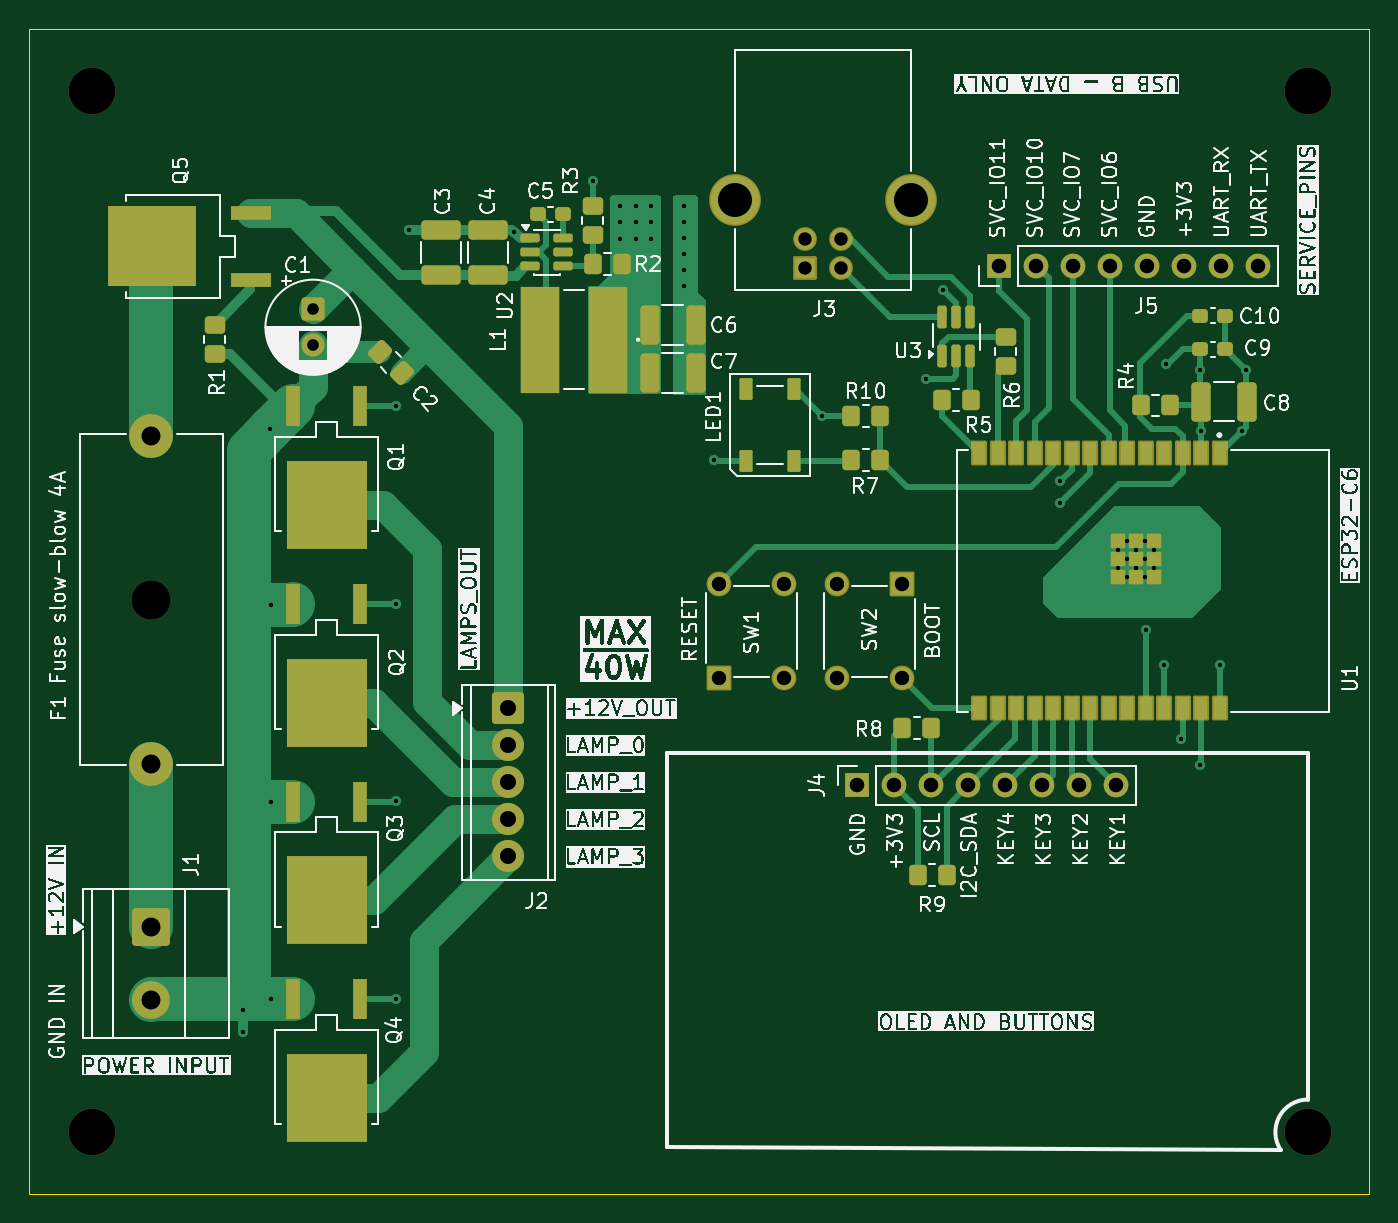
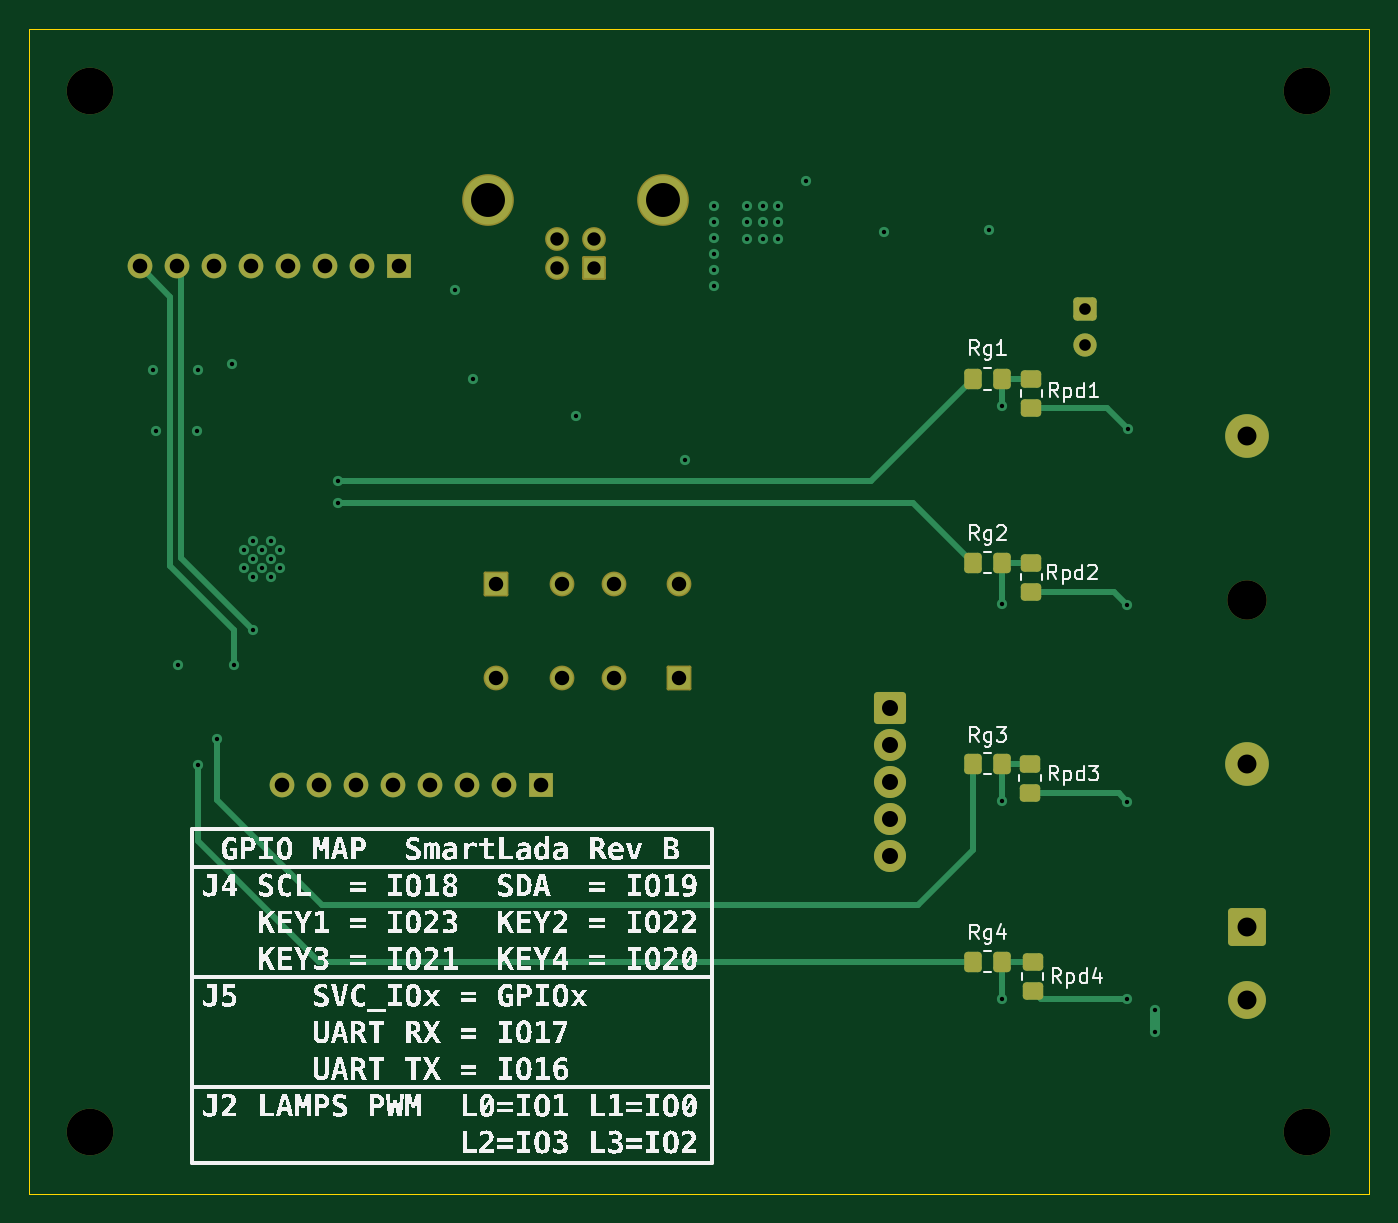
Circuit board: 11 layer files. Board 92.0 x 80.0 mm.
- bottom_copper: smartlada_revB-B_Cu.gbr (7620 bytes)
- bottom_mask: smartlada_revB-B_Mask.gbr (3670 bytes)
- bottom_silk: smartlada_revB-B_Silkscreen.gbr (131695 bytes)
- outline: smartlada_revB-Edge_Cuts.gbr (651 bytes)
- top_copper: smartlada_revB-F_Cu.gbr (23382 bytes)
- top_mask: smartlada_revB-F_Mask.gbr (7474 bytes)
- top_silk: smartlada_revB-F_Silkscreen.gbr (299290 bytes)
- inner_copper: smartlada_revB-In1_Cu_GND.gbr (109653 bytes)
- inner_copper: smartlada_revB-In2_Cu_+3V3.gbr (45403 bytes)
- drill: smartlada_revB-NPTH.drl (446 bytes)
- drill: smartlada_revB-PTH.drl (2055 bytes)

=== bottom_copper: smartlada_revB-B_Cu.gbr (7620 bytes, source omitted) ===
=== bottom_mask: smartlada_revB-B_Mask.gbr (3670 bytes, source withheld) ===
=== bottom_silk: smartlada_revB-B_Silkscreen.gbr (131695 bytes, source omitted) ===
=== outline: smartlada_revB-Edge_Cuts.gbr ===
G04 #@! TF.GenerationSoftware,KiCad,Pcbnew,10.0.4*
G04 #@! TF.CreationDate,2026-07-30T11:54:06+03:00*
G04 #@! TF.ProjectId,smartlada_revB,736d6172-746c-4616-9461-5f726576422e,rev?*
G04 #@! TF.SameCoordinates,PX33365a0PY8917370*
G04 #@! TF.FileFunction,Profile,NP*
%FSLAX46Y46*%
G04 Gerber Fmt 4.6, Leading zero omitted, Abs format (unit mm)*
G04 Created by KiCad (PCBNEW 10.0.4) date 2026-07-30 11:54:06*
%MOMM*%
%LPD*%
G01*
G04 APERTURE LIST*
G04 #@! TA.AperFunction,Profile*
%ADD10C,0.050000*%
G04 #@! TD*
G04 APERTURE END LIST*
D10*
X-500000Y79500000D02*
X91500000Y79500000D01*
X91500000Y-500000D01*
X-500000Y-500000D01*
X-500000Y79500000D01*
M02*

=== top_copper: smartlada_revB-F_Cu.gbr (23382 bytes, source omitted) ===
=== top_mask: smartlada_revB-F_Mask.gbr (7474 bytes, source omitted) ===
=== top_silk: smartlada_revB-F_Silkscreen.gbr (299290 bytes, source omitted) ===
=== inner_copper: smartlada_revB-In1_Cu_GND.gbr (109653 bytes, source omitted) ===
=== inner_copper: smartlada_revB-In2_Cu_+3V3.gbr (45403 bytes, source omitted) ===
=== drill: smartlada_revB-NPTH.drl ===
M48
; DRILL file KiCad 10.0.4 date 2026-07-30T11:45:24
; FORMAT={-:-/ absolute / metric / decimal}
; #@! TF.CreationDate,2026-07-30T11:45:24+03:00
; #@! TF.GenerationSoftware,Kicad,Pcbnew,10.0.4
; #@! TF.FileFunction,NonPlated,1,4,NPTH
FMAT,2
METRIC
; #@! TA.AperFunction,NonPlated,NPTH,ComponentDrill
T1C2.700
; #@! TA.AperFunction,NonPlated,NPTH,ComponentDrill
T2C3.200
%
G90
G05
T1
X7.9Y40.3
T2
X3.8Y75.25
X3.8Y3.75
X87.3Y75.25
X87.3Y3.75
M30

=== drill: smartlada_revB-PTH.drl ===
M48
; DRILL file KiCad 10.0.4 date 2026-07-30T11:45:24
; FORMAT={-:-/ absolute / metric / decimal}
; #@! TF.CreationDate,2026-07-30T11:45:24+03:00
; #@! TF.GenerationSoftware,Kicad,Pcbnew,10.0.4
; #@! TF.FileFunction,Plated,1,4,PTH
FMAT,2
METRIC
; #@! TA.AperFunction,Plated,PTH,ViaDrill
T1C0.300
; #@! TA.AperFunction,Plated,PTH,ComponentDrill
T2C0.300
; #@! TA.AperFunction,Plated,PTH,ComponentDrill
T3C0.800
; #@! TA.AperFunction,Plated,PTH,ComponentDrill
T4C0.920
; #@! TA.AperFunction,Plated,PTH,ComponentDrill
T5C0.991
; #@! TA.AperFunction,Plated,PTH,ComponentDrill
T6C1.000
; #@! TA.AperFunction,Plated,PTH,ComponentDrill
T7C1.100
; #@! TA.AperFunction,Plated,PTH,ComponentDrill
T8C1.300
; #@! TA.AperFunction,Plated,PTH,ComponentDrill
T9C2.330
%
G90
G05
T1
X16.058Y51.992
X16.1Y39.95
X16.1Y26.443
X16.1Y12.876
X24.714Y53.576
X24.714Y39.976
X24.714Y26.476
X24.714Y12.876
X25.6Y65.65
X32.8Y65.55
X38.2Y69.05
X40.1Y67.35
X40.1Y66.2
X40.1Y65.05
X41.15Y67.35
X41.15Y66.2
X41.15Y65.05
X42.2Y67.35
X42.2Y66.2
X42.2Y65.05
X44.5Y67.35
X44.5Y66.25
X44.5Y65.15
X44.5Y64.05
X44.5Y62.95
X44.5Y61.85
X46.5Y49.9
X53.95Y52.9
X61.05Y55.45
X62.25Y61.55
X70.3Y48.45
X70.3Y46.95
X76.15Y38.2
X77.45Y35.85
X77.55Y56.45
X78.6Y30.75
X79.897Y56.05
X79.9Y28.95
X79.96Y51.85
X81.25Y35.8
X82.79Y51.91
X83.022Y56.08
T2
X14.2Y12.15
X14.2Y10.65
X74.26Y43.73
X74.26Y42.48
X74.885Y44.355
X74.885Y43.105
X74.885Y41.855
X75.51Y43.73
X75.51Y42.48
X76.135Y44.355
X76.135Y43.105
X76.135Y41.855
X76.76Y43.73
X76.76Y42.48
T3
X19.0Y60.25
X19.0Y57.75
T4
X52.75Y65.04
X52.75Y63.04
X55.25Y65.04
X55.25Y63.04
T5
X46.865Y41.401
X46.865Y34.899
X51.361Y41.401
X51.361Y34.899
X54.939Y41.401
X54.939Y34.899
X59.435Y41.401
X59.435Y34.899
T6
X56.36Y27.55
X58.9Y27.55
X61.44Y27.55
X63.98Y27.55
X66.11Y63.2
X66.52Y27.55
X68.65Y63.2
X69.06Y27.55
X71.19Y63.2
X71.6Y27.55
X73.73Y63.2
X74.14Y27.55
X76.27Y63.2
X78.81Y63.2
X81.35Y63.2
X83.89Y63.2
T7
X32.414Y32.856
X32.414Y30.316
X32.414Y27.776
X32.414Y25.236
X32.414Y22.696
T8
X7.9Y51.55
X7.9Y29.05
X7.9Y17.85
X7.9Y12.85
T9
X47.98Y67.75
X60.02Y67.75
M30
